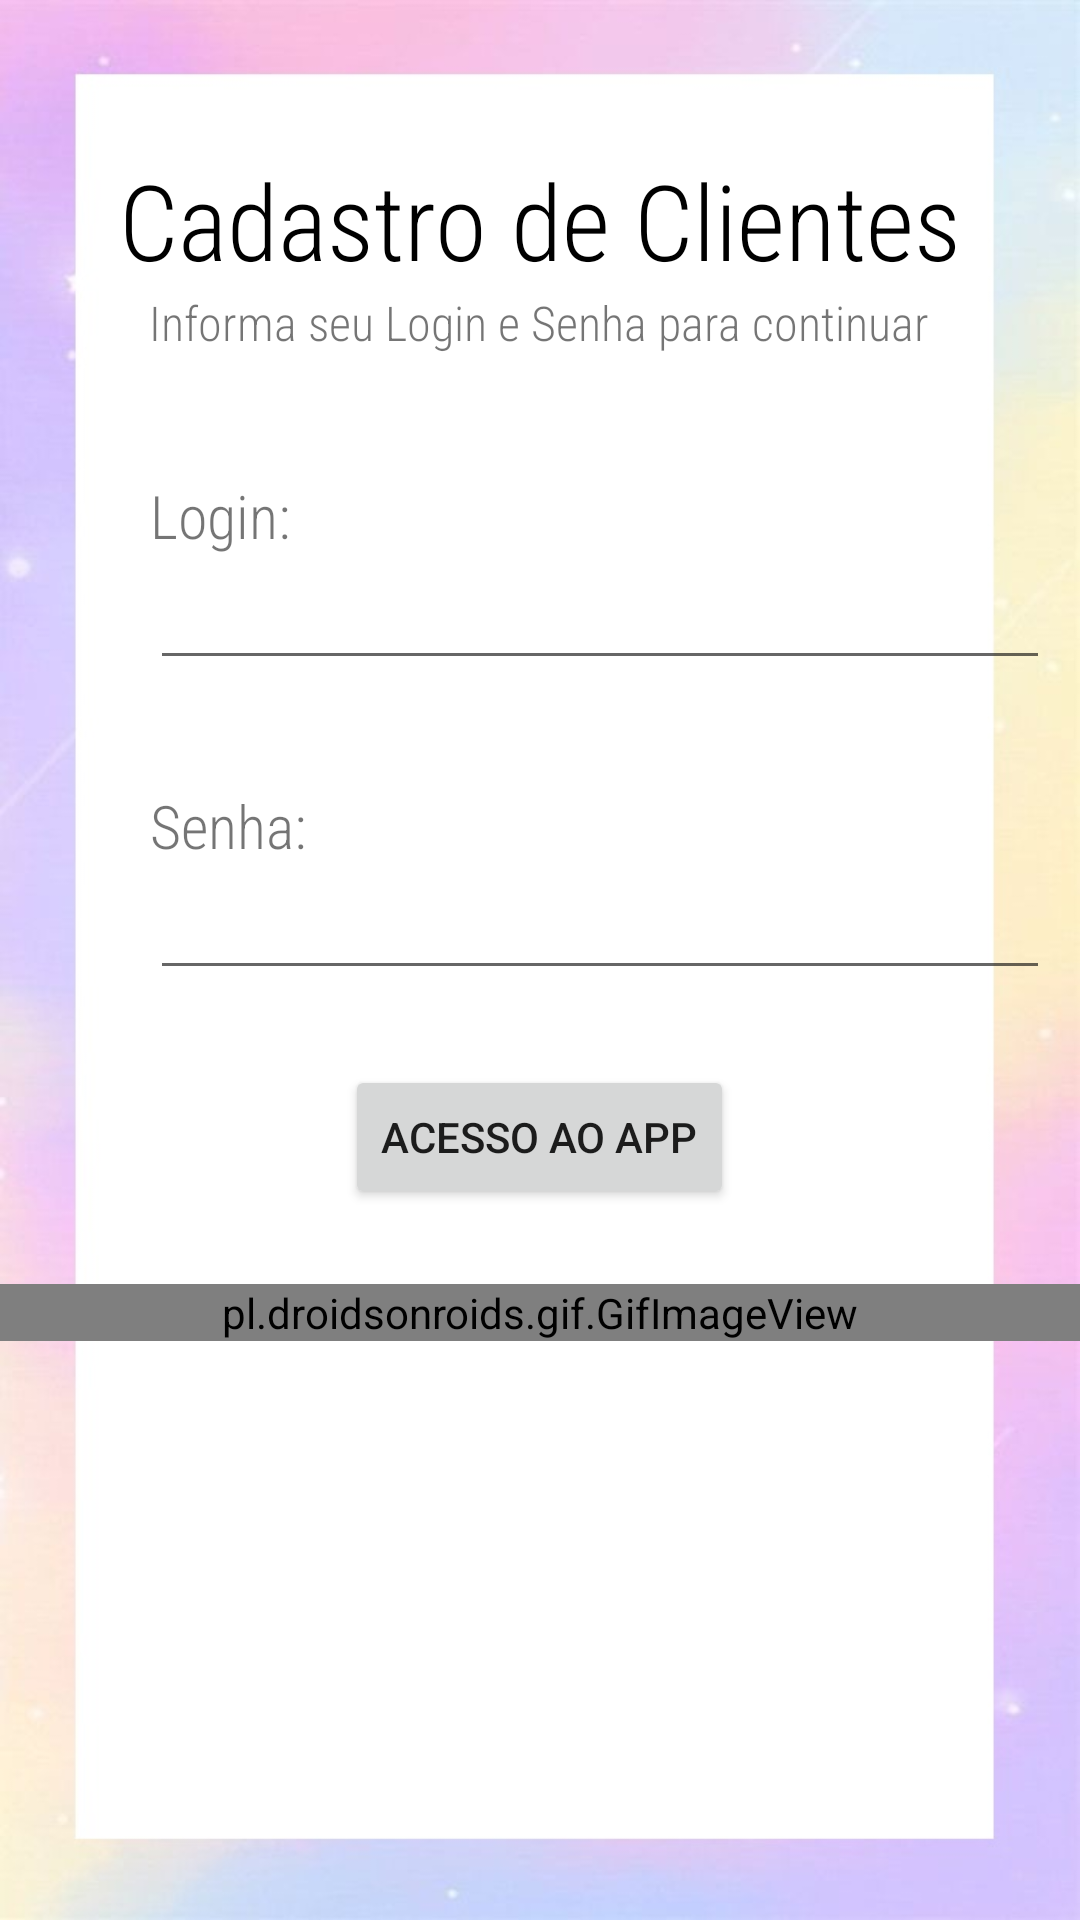

Reconstruct the res/layout file that produces this screen, plus the resources it refers to.
<!-- AndroidManifest.xml: application theme Theme.ExercicioEdi6 -->
<!-- res/layout/activity_main.xml -->
<?xml version="1.0" encoding="utf-8"?>
<LinearLayout xmlns:android="http://schemas.android.com/apk/res/android"
    xmlns:tools="http://schemas.android.com/tools"
    android:layout_width="match_parent"
    android:layout_height="match_parent"
    android:background="@drawable/wpp5"
    android:orientation="vertical"
    tools:context=".MainActivity">

    <TextView
        android:id="@+id/titulo"
        android:layout_width="wrap_content"
        android:layout_height="wrap_content"
        android:layout_gravity="center"
        android:text="@string/titulo"
        android:layout_marginTop="@dimen/margin_pad"
        android:fontFamily="sans-serif-condensed-light"
        android:textColor="@color/black"
        android:textSize="@dimen/titulo_size" />

    <TextView
        android:fontFamily="sans-serif-condensed-light"
        android:layout_width="wrap_content"
        android:layout_height="wrap_content"
        android:layout_gravity="center"
        android:text="@string/instrucoes"
        android:textSize="@dimen/subtext" />

    <TextView
        android:fontFamily="sans-serif-condensed-light"
        android:paddingTop="@dimen/margin_pad2"
        android:id="@+id/login"
        android:layout_width="wrap_content"
        android:layout_height="wrap_content"
        android:layout_marginLeft="@dimen/margin_pad"
        android:layout_marginTop="@dimen/margin_gif"
        android:text="@string/login"
        android:textSize="@dimen/info"
        />

    <EditText
        android:id="@+id/txtLogin"
        android:layout_width="@dimen/edittext"
        android:layout_height="wrap_content"
        android:layout_marginLeft="@dimen/margin_pad" />

    <TextView
        android:fontFamily="sans-serif-condensed-light"
        android:id="@+id/senha"
        android:layout_width="wrap_content"
        android:layout_height="wrap_content"
        android:layout_marginLeft="@dimen/margin_pad"
        android:layout_marginTop="@dimen/titulo_size"
        android:text="@string/senha"
        android:textSize="@dimen/info" />

    <EditText
        android:inputType="textPassword"
        android:id="@+id/txtSenha"
        android:layout_width="@dimen/edittext"
        android:layout_height="wrap_content"
        android:layout_marginLeft="@dimen/margin_pad" />

    <Button
        android:layout_marginTop="@dimen/margin_pad2"
        android:id="@+id/botaoLogin"
        android:layout_width="wrap_content"
        android:layout_height="wrap_content"
        android:layout_gravity="center"
        android:onClick="logar"
        android:text="@string/acesso_app" />

    <pl.droidsonroids.gif.GifImageView
        android:layout_marginTop="@dimen/margin_pad2"
        android:layout_width="500dp"
        android:layout_height="wrap_content"
        android:layout_gravity="center"
        android:layout_marginBottom="@dimen/margin_pad"
        android:src="@drawable/ovelha_2" />

</LinearLayout>
<!-- resources referenced by this layout -->
<resources>
  <color name="black">#FF000000</color>
  <dimen name="edittext">300dp</dimen>
  <dimen name="info">20sp</dimen>
  <dimen name="margin_gif">15dp</dimen>
  <dimen name="margin_pad">50dp</dimen>
  <dimen name="margin_pad2">25dp</dimen>
  <dimen name="subtext">16sp</dimen>
  <dimen name="titulo_size">35sp</dimen>
  <!-- drawable ovelha_2: gif bitmap (drawable, 199132 bytes) -->
  <!-- drawable wpp5: jpg bitmap (drawable, 35208 bytes) -->
  <string name="acesso_app">Acesso ao App</string>
  <string name="instrucoes">Informa seu Login e Senha para continuar</string>
  <string name="login">Login:</string>
  <string name="senha">Senha:</string>
  <string name="titulo">Cadastro de Clientes</string>
  <style name="Theme.ExercicioEdi6" parent="Theme.MaterialComponents.DayNight.DarkActionBar">
          
          <item name="colorPrimary">@color/lilas_claro</item>
          <item name="colorPrimaryVariant">@color/rosa_claro</item>
          <item name="colorOnPrimary">@color/white</item>
          
          <item name="colorSecondary">@color/purple_200</item>
          <item name="colorSecondaryVariant">@color/purple_500</item>
          <item name="colorOnSecondary">@color/black</item>
          
          <item name="android:statusBarColor" tools:targetApi="l">?attr/colorPrimaryVariant</item>
          
      </style>
  <color name="lilas_claro">#F2B6EC</color>
  <color name="rosa_claro">#F8BDDE</color>
  <color name="white">#FFFFFFFF</color>
  <color name="purple_200">#FFBB86FC</color>
  <color name="purple_500">#FF6200EE</color>
</resources>
